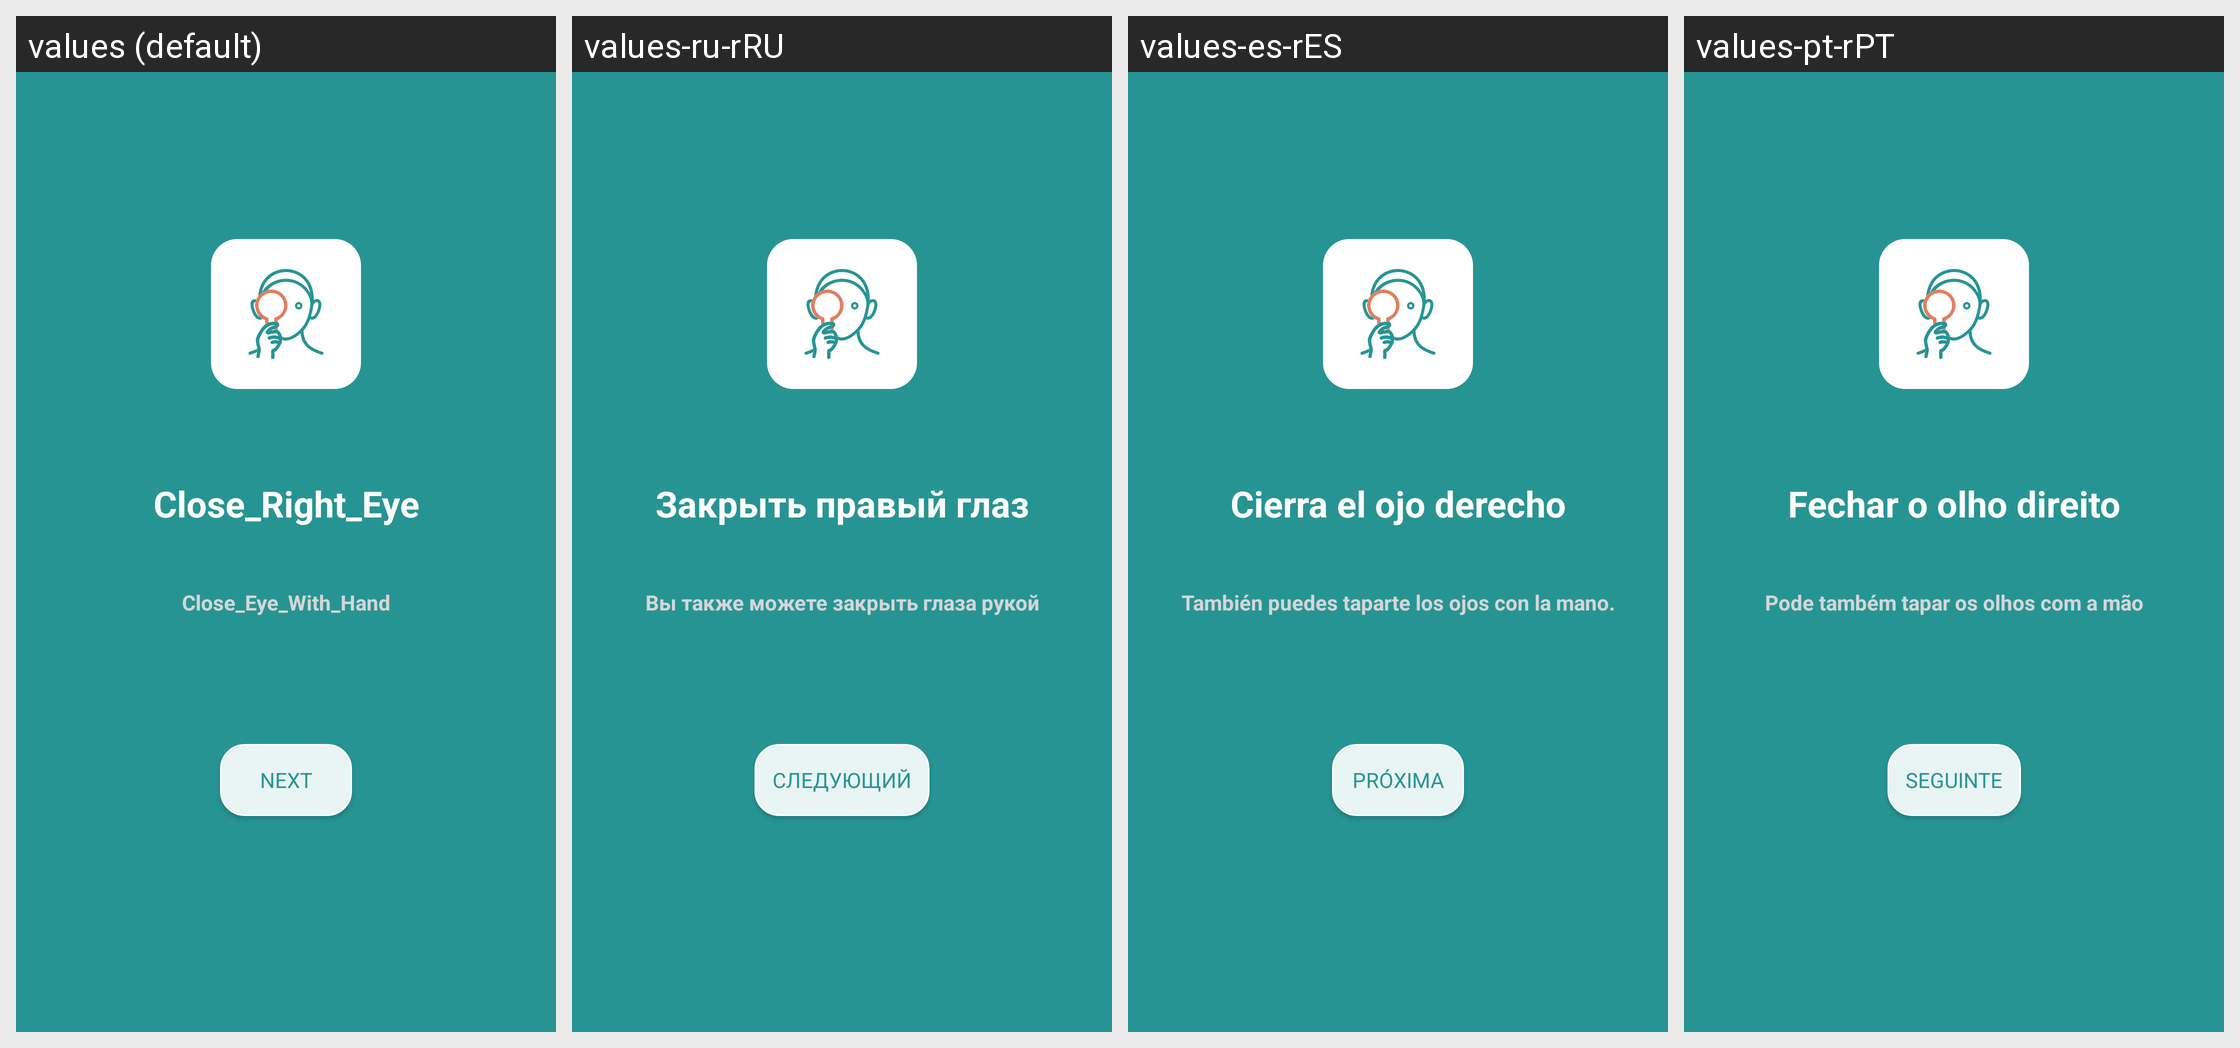

Locale-by-locale string values for the Android screen shown in this grid:
Android screen res/layout/fragment_closing_left_eye.xml rendered under 4 locales, left to right: values (default), values-ru-rRU, values-es-rES, values-pt-rPT. Device: Nexus 5 (rendered at 1080×1920; each locale shown at half size, 540×960, under a caption strip naming it); theme Theme.CheckEyesight.
Other locales in the repository, not shown: values-en-rUS, values-fr-rFR, values-uz-rUZ.
Strings drawn on this screen, with the default value and each locale's value (text and hints the layout hard-codes, and strings that could not be matched under every locale, appear in the picture but are not listed):

close_eye_with_hand
  values: Close_Eye_With_Hand
  values-ru-rRU: Вы также можете закрыть глаза рукой
  values-es-rES: También puedes taparte los ojos con la mano.
  values-pt-rPT: Pode também tapar os olhos com a mão

close_right_eye
  values: Close_Right_Eye
  values-ru-rRU: Закрыть правый глаз
  values-es-rES: Cierra el ojo derecho
  values-pt-rPT: Fechar o olho direito

next
  values: Next
  values-ru-rRU: Следующий
  values-es-rES: Próxima
  values-pt-rPT: Seguinte
